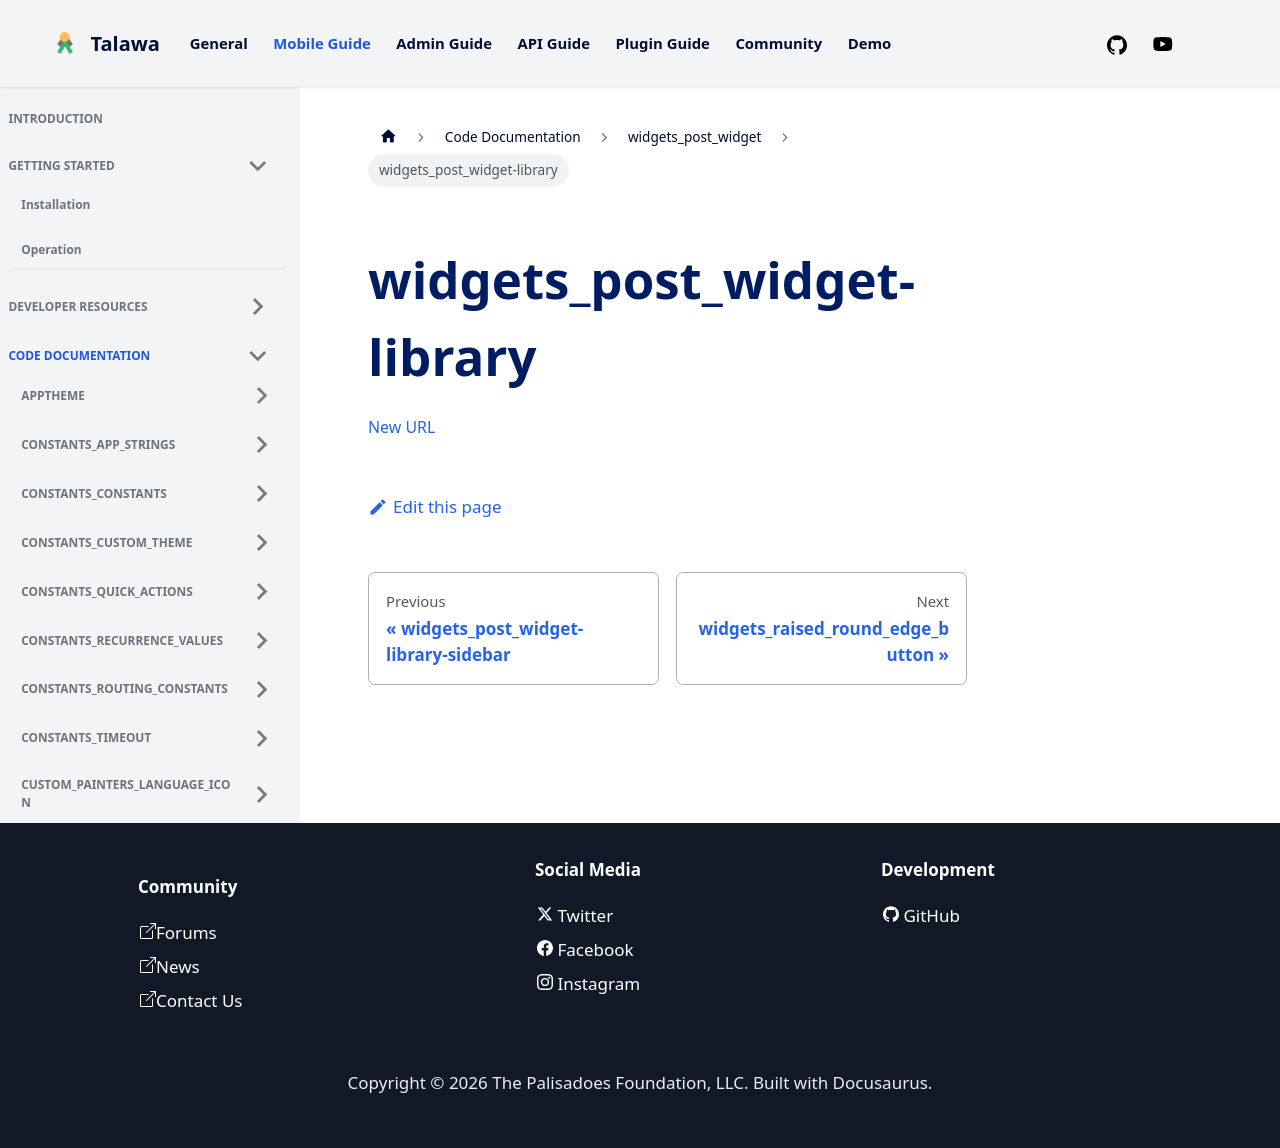

repository: PalisadoesFoundation/talawa · page: docs/auto-docs/widgets_post_widget/widgets_post_widget-library/index.html · generator: docusaurus

[New URL](../widgets_post_widget/)
